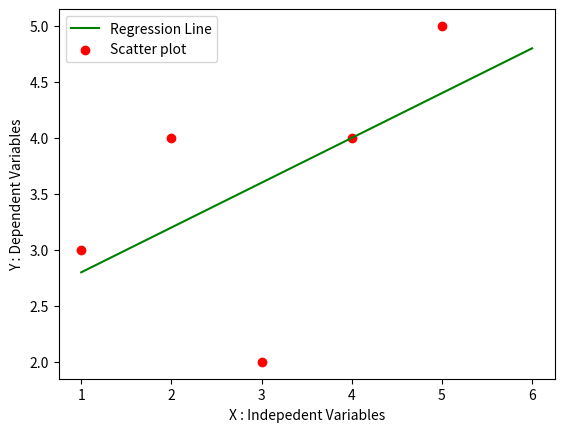

This chart was generated by the following Python code:
import numpy as np
import pandas as pd
import matplotlib.pyplot as plt


def MarvellousPredictor():
    # Load the data
    X = [1, 2, 3, 4, 5]
    Y = [3, 4, 2, 4, 5]

    print("Values of indepedent variables : X - ", X)
    print("Values of depedent variables : Y - ",Y)

    mean_x = np.mean(X)
    mean_y = np.mean(Y)
    print("Average/Mean of X is : ", mean_x)    # 3.0
    print("Average/Mean of Y is : ", mean_y)    # 3.6

    n = len(X)  # 5

    # Y = mX + C

    # m = (summation (X - X_bar) * (Y - Y_bar)) / (summation (X - X_bar) ** 2)
    numerator = 0
    denominator = 0

    for i in range(n):
        numerator = numerator + ((X[i] - mean_x)*(Y[i] - mean_y))
        denominator = denominator + ((X[i] - mean_x) ** 2)
    
    m = numerator / denominator

    print("Slope of line is  m : ", m) # 0.4

    # C = y_bar - (m * x_bar)
    C = mean_y - (m * mean_x)

    print("Y intercept of line is C : ", C)

    x = np.linspace(1, 6, n)
    print(x)
    y = C + m * x

    plt.plot(x, y, color = "g", label = "Regression Line")
    plt.scatter(X, Y, color = "r", label = "Scatter plot")

    plt.xlabel("X : Indepedent Variables")
    plt.ylabel("Y : Dependent Variables")

    plt.legend()
    plt.show()

    Y_p = []
    Y_p_summation = 0
    for i in range(n):
        value = (m * X[i]) + C
        Y_p.append(value)

    print(Y_p)

def main():
    MarvellousPredictor()

if __name__ == "__main__":
    main()
